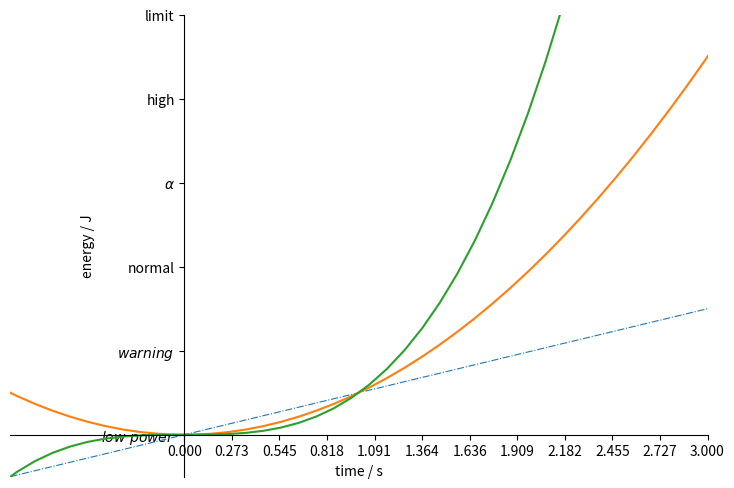

Write the Python code that produced this figure.
import matplotlib.pyplot
# import matplotlib.pyplot as plt
import numpy
# import numpy as np

x = numpy.linspace(-5, 5, 100)

y1 = 1 / x
y2 = 2 / x
y3 = x
y4 = 2 * x
y5 = x * x
y6 = x * x * x

# 对比二次函数与三次函数
matplotlib.pyplot.figure(figsize = (9, 6))
matplotlib.pyplot.plot(x, y3, linewidth = 0.8, linestyle = "-.")
matplotlib.pyplot.plot(x, y5)
matplotlib.pyplot.plot(x, y6)

#【设置 x、y 轴显示数据的区间】
matplotlib.pyplot.xlim(-1, 3)
matplotlib.pyplot.ylim(-1, 10)

#【设置 x、y 轴的标签】
matplotlib.pyplot.xlabel("time / s")
matplotlib.pyplot.ylabel("energy / J")

#【设置 x、y 轴刻度的区间、分度值大小以及将数字替换为文字】
# 注意：这里的区间只会影响刻度的区间，不会影响数据的区间，也就是说如果两个区间设置不一样，则刻度可能没有完全覆盖数据
new_ticks = numpy.linspace(0, 3, 12)
matplotlib.pyplot.xticks(new_ticks)
matplotlib.pyplot.yticks([0, 2, 4, 6, 8, 10], [r"$low\ power$", r"$warning$", "normal", r"$\alpha$", "high", "limit"])

#【设置坐标轴及刻度的位置】
# 获得当前的轴位置（类似于实例化一个类）
ax = matplotlib.pyplot.gca() # gca: get current axis
# 设置 x、y 轴刻度的位置（默认是左边和底边，但可能出错，所以手动设置一下）
ax.xaxis.set_ticks_position("bottom")
ax.yaxis.set_ticks_position("left")
# 去掉上边和右边的轴脊线（spine），即去掉默认边框的上边和右边
ax.spines["right"].set_color("none")
ax.spines["top"].set_color("none")
# 设置坐标轴的位置
ax.spines["bottom"].set_position(("data", 0))   # 注意：这里传入的参数是元组，不能省略里面的括号
ax.spines["left"].set_position(("data", 0))
    # 这里设置位置的方式还有：outward, axes（占另一个轴的百分比）


#【显示绘图结果】
# 不论有多少此绘图，只需要在最后加入函数 show() 即可全部显示
matplotlib.pyplot.show()
